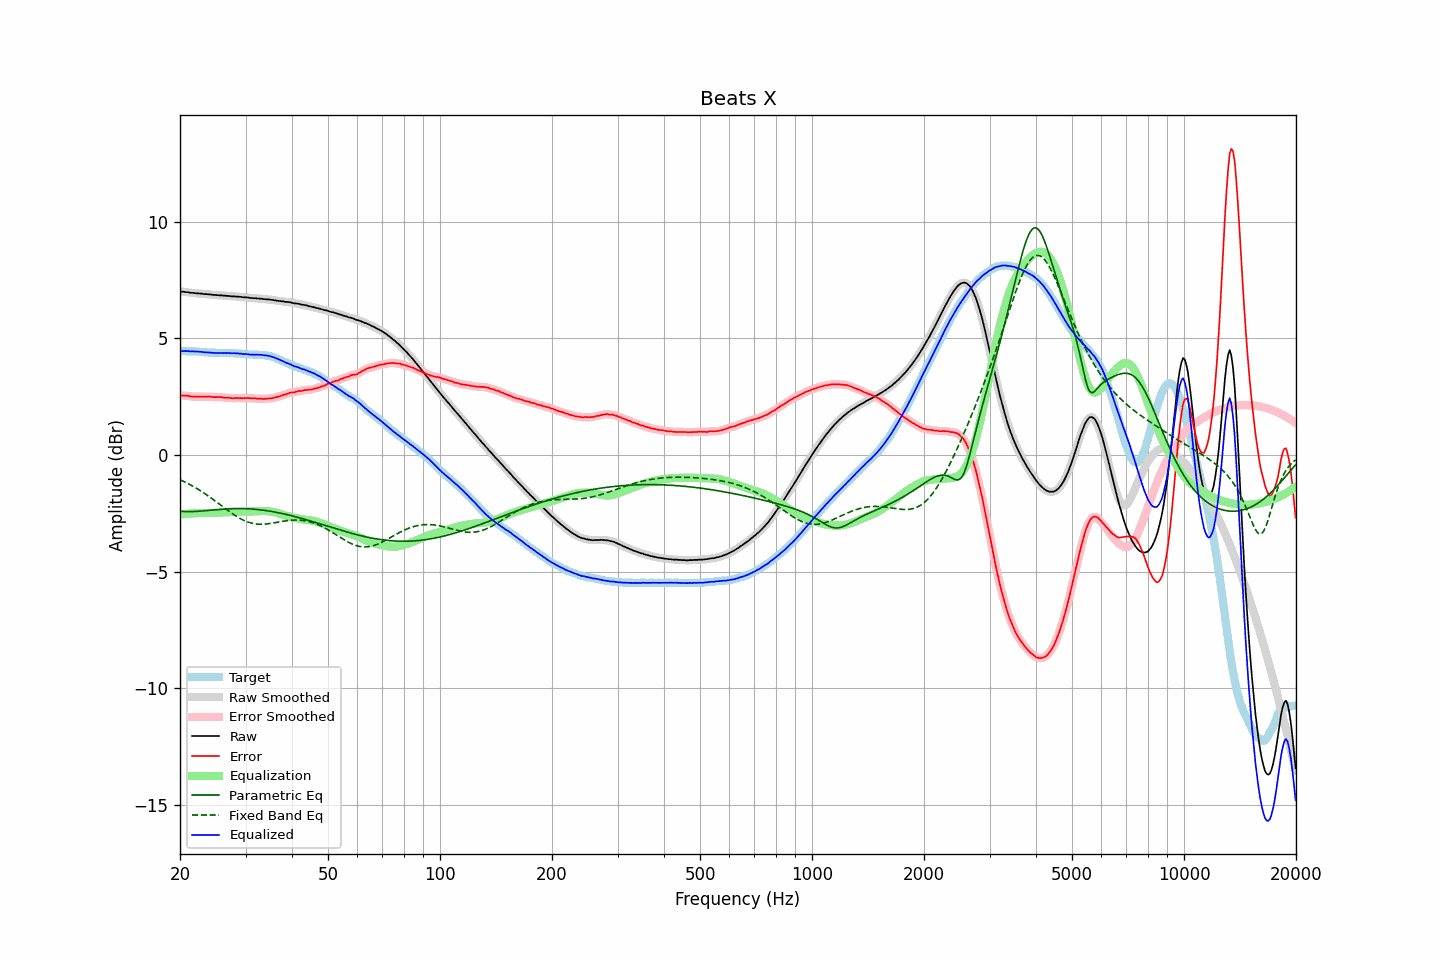

The table this chart was drawn from, first rows:
frequency, raw, error, smoothed, error_smoothed, equalization, parametric_eq, fixed_band_eq, equalized_raw, equalized_smoothed, target
20.00, 7.00, 2.56, 7.00, 2.55, -2.56, -2.41, -1.07, 4.44, 4.44, 4.45
20.20, 6.99, 2.55, 7.00, 2.55, -2.55, -2.42, -1.10, 4.44, 4.45, 4.45
20.40, 6.99, 2.54, 6.99, 2.54, -2.54, -2.42, -1.13, 4.45, 4.45, 4.45
20.61, 6.98, 2.54, 6.98, 2.54, -2.53, -2.43, -1.16, 4.45, 4.45, 4.45
20.81, 6.97, 2.54, 6.98, 2.54, -2.53, -2.43, -1.20, 4.45, 4.45, 4.44
21.02, 6.97, 2.54, 6.97, 2.53, -2.52, -2.43, -1.23, 4.45, 4.44, 4.44
21.23, 6.95, 2.51, 6.96, 2.52, -2.51, -2.43, -1.27, 4.44, 4.44, 4.44
21.44, 6.94, 2.50, 6.95, 2.51, -2.51, -2.43, -1.30, 4.43, 4.44, 4.45
21.66, 6.94, 2.50, 6.94, 2.50, -2.50, -2.43, -1.34, 4.44, 4.43, 4.44
21.87, 6.93, 2.50, 6.93, 2.50, -2.50, -2.42, -1.38, 4.43, 4.43, 4.44
22.09, 6.92, 2.50, 6.93, 2.50, -2.50, -2.42, -1.42, 4.43, 4.43, 4.43
22.31, 6.92, 2.50, 6.92, 2.49, -2.49, -2.42, -1.46, 4.43, 4.43, 4.43
22.54, 6.91, 2.50, 6.92, 2.50, -2.49, -2.41, -1.50, 4.42, 4.42, 4.42
22.76, 6.91, 2.50, 6.91, 2.50, -2.49, -2.41, -1.55, 4.42, 4.41, 4.42
22.99, 6.90, 2.50, 6.90, 2.50, -2.50, -2.40, -1.59, 4.41, 4.41, 4.41
23.22, 6.89, 2.50, 6.90, 2.49, -2.50, -2.40, -1.64, 4.40, 4.40, 4.40
23.45, 6.89, 2.50, 6.89, 2.50, -2.50, -2.39, -1.68, 4.40, 4.39, 4.40
23.69, 6.88, 2.50, 6.89, 2.50, -2.49, -2.38, -1.73, 4.39, 4.39, 4.39
23.92, 6.88, 2.50, 6.88, 2.50, -2.49, -2.38, -1.78, 4.39, 4.39, 4.38
24.16, 6.87, 2.49, 6.87, 2.49, -2.49, -2.37, -1.83, 4.38, 4.38, 4.38
24.40, 6.86, 2.48, 6.86, 2.49, -2.49, -2.37, -1.88, 4.37, 4.38, 4.38
24.65, 6.85, 2.48, 6.86, 2.48, -2.49, -2.36, -1.93, 4.37, 4.37, 4.38
24.89, 6.85, 2.48, 6.85, 2.48, -2.48, -2.35, -1.98, 4.37, 4.37, 4.38
25.14, 6.84, 2.48, 6.84, 2.48, -2.48, -2.35, -2.03, 4.36, 4.37, 4.37
25.39, 6.84, 2.48, 6.84, 2.48, -2.47, -2.34, -2.08, 4.37, 4.37, 4.36
25.65, 6.83, 2.48, 6.83, 2.48, -2.47, -2.34, -2.13, 4.36, 4.36, 4.36
25.91, 6.83, 2.48, 6.83, 2.47, -2.47, -2.33, -2.19, 4.37, 4.36, 4.36
26.16, 6.82, 2.46, 6.82, 2.46, -2.46, -2.32, -2.24, 4.36, 4.36, 4.37
26.43, 6.82, 2.46, 6.82, 2.45, -2.46, -2.32, -2.29, 4.37, 4.36, 4.37
26.69, 6.81, 2.45, 6.82, 2.45, -2.45, -2.32, -2.34, 4.36, 4.36, 4.37
26.96, 6.81, 2.45, 6.81, 2.45, -2.45, -2.31, -2.39, 4.37, 4.36, 4.36
27.23, 6.80, 2.45, 6.80, 2.44, -2.44, -2.31, -2.44, 4.36, 4.36, 4.36
27.50, 6.79, 2.44, 6.80, 2.44, -2.44, -2.31, -2.49, 4.35, 4.36, 4.36
27.77, 6.79, 2.43, 6.79, 2.43, -2.44, -2.30, -2.54, 4.36, 4.36, 4.37
28.05, 6.79, 2.44, 6.79, 2.43, -2.43, -2.30, -2.58, 4.36, 4.36, 4.36
28.33, 6.78, 2.44, 6.79, 2.44, -2.43, -2.30, -2.63, 4.35, 4.35, 4.35
28.62, 6.78, 2.44, 6.78, 2.44, -2.43, -2.30, -2.67, 4.35, 4.35, 4.34
28.90, 6.77, 2.43, 6.77, 2.43, -2.43, -2.30, -2.71, 4.34, 4.34, 4.35
29.19, 6.77, 2.44, 6.77, 2.43, -2.43, -2.30, -2.75, 4.34, 4.33, 4.34
29.48, 6.75, 2.43, 6.76, 2.43, -2.43, -2.30, -2.78, 4.32, 4.33, 4.33
29.78, 6.75, 2.43, 6.75, 2.43, -2.43, -2.30, -2.81, 4.32, 4.32, 4.32
30.08, 6.75, 2.44, 6.75, 2.43, -2.43, -2.30, -2.84, 4.32, 4.32, 4.32
30.38, 6.74, 2.44, 6.74, 2.44, -2.43, -2.31, -2.87, 4.31, 4.31, 4.31
30.68, 6.73, 2.44, 6.73, 2.43, -2.43, -2.31, -2.89, 4.30, 4.30, 4.30
30.99, 6.72, 2.43, 6.73, 2.43, -2.43, -2.32, -2.91, 4.30, 4.30, 4.30
31.30, 6.72, 2.43, 6.72, 2.42, -2.42, -2.32, -2.93, 4.30, 4.30, 4.30
31.61, 6.71, 2.42, 6.71, 2.42, -2.42, -2.33, -2.94, 4.29, 4.29, 4.30
31.93, 6.71, 2.42, 6.71, 2.42, -2.42, -2.33, -2.96, 4.30, 4.29, 4.29
32.24, 6.70, 2.41, 6.70, 2.41, -2.41, -2.34, -2.96, 4.29, 4.29, 4.30
32.57, 6.70, 2.41, 6.70, 2.41, -2.41, -2.34, -2.97, 4.29, 4.29, 4.29
32.89, 6.69, 2.41, 6.69, 2.40, -2.41, -2.35, -2.97, 4.29, 4.29, 4.29
33.22, 6.69, 2.40, 6.69, 2.40, -2.40, -2.36, -2.97, 4.29, 4.28, 4.29
33.55, 6.67, 2.40, 6.68, 2.40, -2.40, -2.37, -2.97, 4.27, 4.27, 4.28
33.89, 6.67, 2.41, 6.67, 2.40, -2.41, -2.38, -2.96, 4.27, 4.27, 4.27
34.23, 6.66, 2.41, 6.66, 2.41, -2.41, -2.39, -2.96, 4.25, 4.26, 4.25
34.57, 6.66, 2.42, 6.66, 2.42, -2.41, -2.40, -2.95, 4.25, 4.25, 4.25
34.92, 6.65, 2.42, 6.65, 2.42, -2.42, -2.41, -2.94, 4.23, 4.23, 4.23
35.27, 6.64, 2.43, 6.64, 2.43, -2.43, -2.42, -2.93, 4.21, 4.21, 4.22
35.62, 6.63, 2.44, 6.63, 2.44, -2.44, -2.43, -2.92, 4.19, 4.19, 4.19
35.97, 6.62, 2.46, 6.62, 2.46, -2.46, -2.45, -2.90, 4.16, 4.16, 4.17
... 635 more rows
